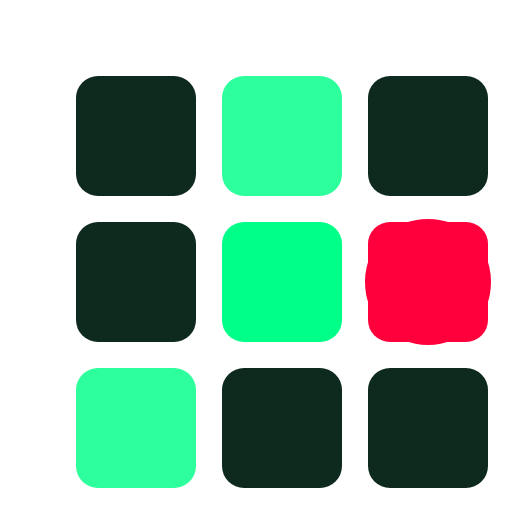
t = 0.00 s
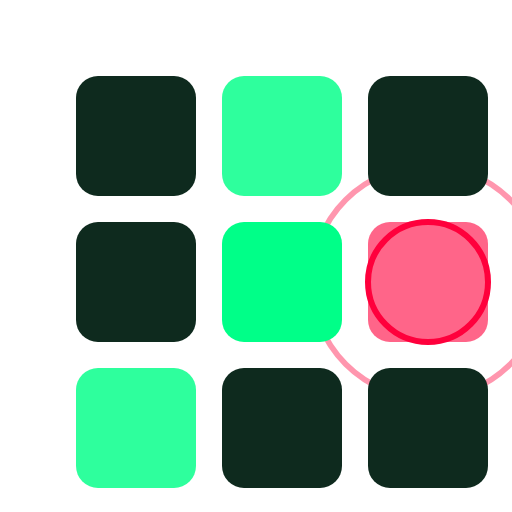
t = 0.60 s
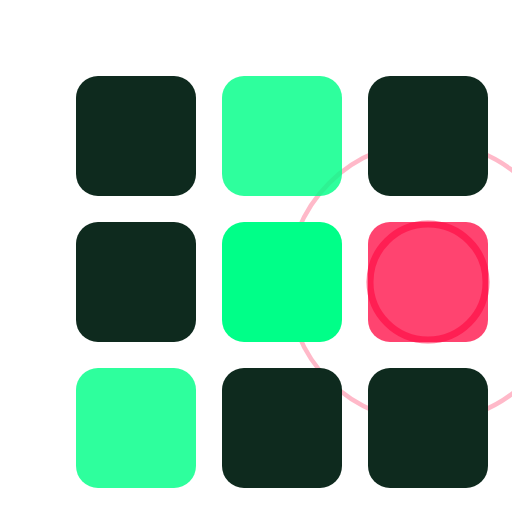
t = 1.20 s
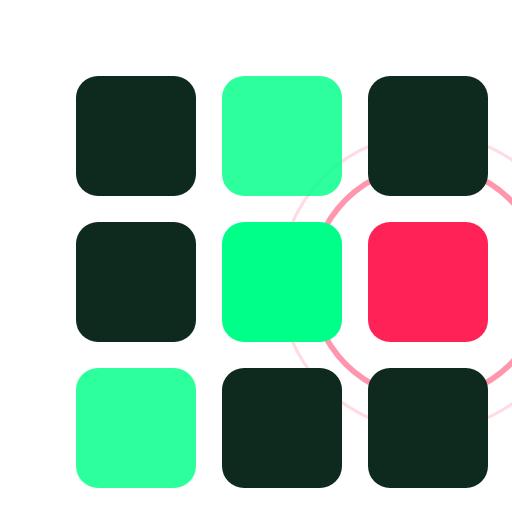
t = 1.80 s
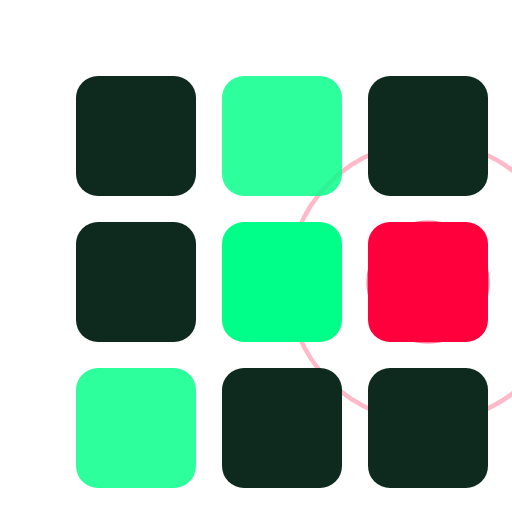
t = 2.40 s
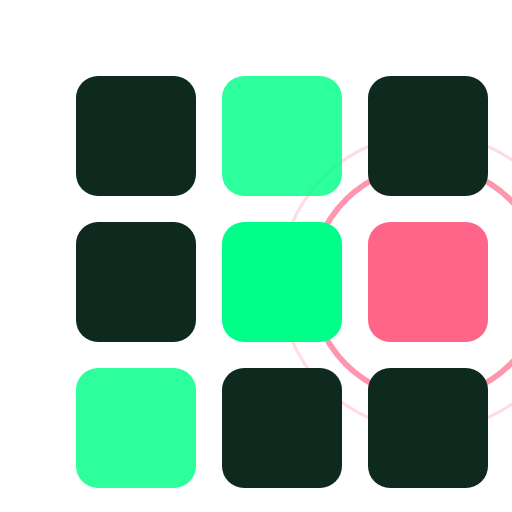
t = 3.00 s

The animated SVG that drew these frames (rendered in a browser with its animation timeline set to each time). Animation: 7 SMIL elements (animate=7); one cycle of 3.60 s, repeats indefinitely.

<svg viewBox="0 0 512 512" xmlns="http://www.w3.org/2000/svg" role="img" aria-label="ROGUE animated mark">
  <!-- expanding ping rings from the breach cell -->
  <circle cx="428.0" cy="282.0" r="60" fill="none" stroke="#ff003c" stroke-width="6">
    <animate attributeName="r" values="58;150" dur="2.4s" repeatCount="indefinite" keyTimes="0;1" calcMode="spline" keySplines="0.2 0.6 0.3 1"/>
    <animate attributeName="opacity" values="0.55;0" dur="2.4s" repeatCount="indefinite" keyTimes="0;1"/>
    <animate attributeName="stroke-width" values="7;2" dur="2.4s" repeatCount="indefinite"/>
  </circle>
  <circle cx="428.0" cy="282.0" r="60" fill="none" stroke="#ff003c" stroke-width="6">
    <animate attributeName="r" values="58;150" dur="2.4s" begin="1.2s" repeatCount="indefinite" calcMode="spline" keySplines="0.2 0.6 0.3 1"/>
    <animate attributeName="opacity" values="0.55;0" dur="2.4s" begin="1.2s" repeatCount="indefinite"/>
    <animate attributeName="stroke-width" values="7;2" dur="2.4s" begin="1.2s" repeatCount="indefinite"/>
  </circle>
  <!-- the 8 non-breach cells (static) -->
  <g>
    <rect x="76" y="76" width="120" height="120" rx="22" fill="#0e2a1e"/>
    <rect x="222" y="76" width="120" height="120" rx="22" fill="#00ff88" opacity="0.82"/>
    <rect x="368" y="76" width="120" height="120" rx="22" fill="#0e2a1e"/>
    <rect x="76" y="222" width="120" height="120" rx="22" fill="#0e2a1e"/>
    <rect x="222" y="222" width="120" height="120" rx="22" fill="#00ff88"/>
    <rect x="76" y="368" width="120" height="120" rx="22" fill="#00ff88" opacity="0.82"/>
    <rect x="222" y="368" width="120" height="120" rx="22" fill="#0e2a1e"/>
    <rect x="368" y="368" width="120" height="120" rx="22" fill="#0e2a1e"/>
  </g>
  <!-- breach cell: subtle heartbeat pulse in brightness -->
  <rect x="368" y="222" width="120" height="120" rx="22" fill="#ff003c">
    <animate attributeName="opacity" values="1;0.55;1" dur="2.4s" repeatCount="indefinite" keyTimes="0;0.15;1"/>
  </rect>
</svg>
